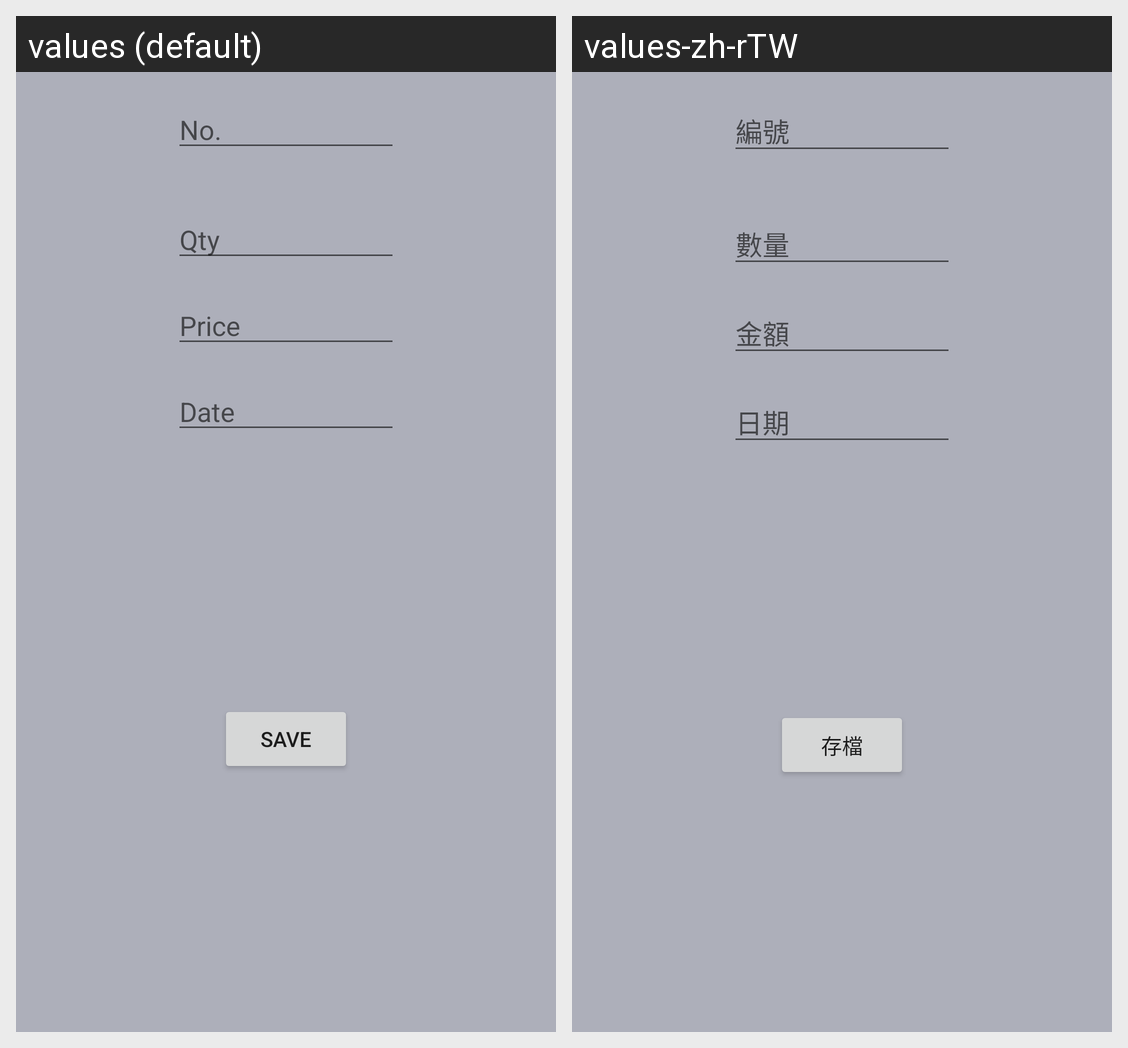

The Android screen above is rendered under two locales of the same app. Produce the string resources it draws, with the default and per-locale values.
Android screen res/layout/activity_update_purchase.xml rendered under 2 locales, left to right: values (default), values-zh-rTW. Device: Nexus 5 (rendered at 1080×1920; each locale shown at half size, 540×960, under a caption strip naming it); theme AppTheme.
Strings drawn on this screen, with the default value and each locale's value (text and hints the layout hard-codes, and strings that could not be matched under every locale, appear in the picture but are not listed):

number
  values: No.
  values-zh-rTW: 編號

quantity
  values: Qty
  values-zh-rTW: 數量

price
  values: Price
  values-zh-rTW: 金額

date
  values: Date
  values-zh-rTW: 日期

button_save
  values: save
  values-zh-rTW: 存檔
